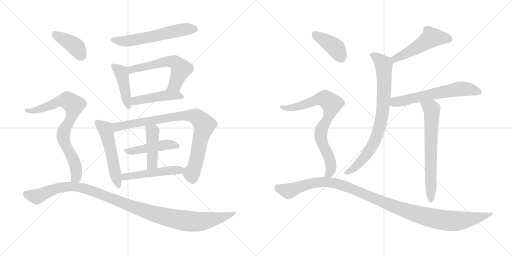
t = 0.00 s
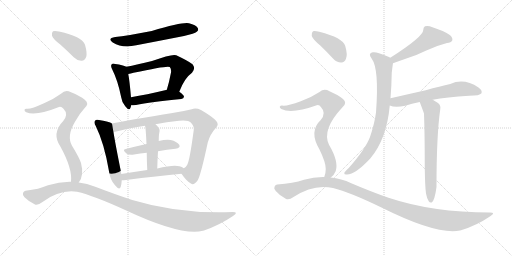
t = 2.91 s
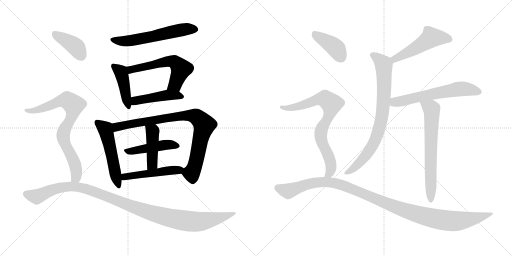
t = 5.83 s
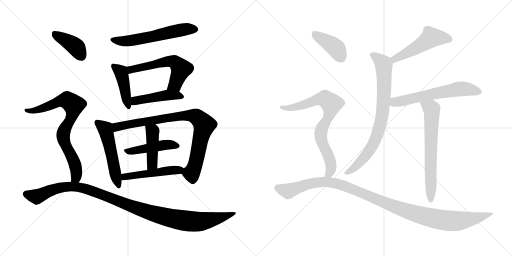
t = 8.74 s
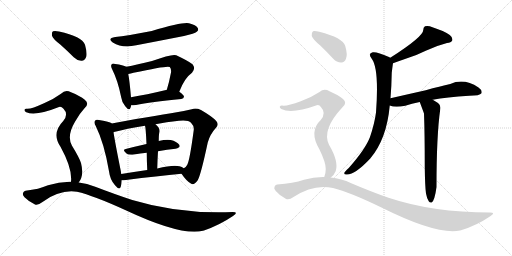
t = 11.65 s
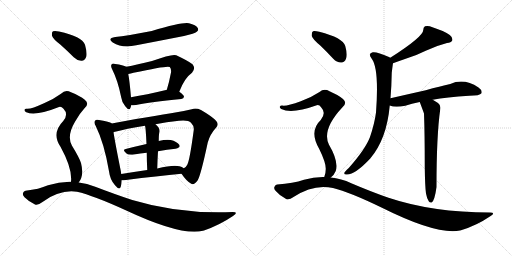
t = 14.56 s

The animated SVG that drew these frames (rendered in a browser with its animation timeline set to each time). Animation: 19 CSS @keyframes rules; one cycle of 14.56 s.

<svg version="1.1" viewBox="0 0 2048 1024" xmlns="http://www.w3.org/2000/svg">
  <g stroke="lightgray" stroke-dasharray="1,1" stroke-width="1" transform="scale(4, 4)">
    <line x1="0" y1="0" x2="256" y2="256"></line>
    <line x1="256" y1="0" x2="0" y2="256"></line>
    <line x1="128" y1="0" x2="128" y2="256"></line>
    <line x1="0" y1="128" x2="256" y2="128"></line>
    <line x1="256" y1="0" x2="512" y2="256"></line>
    <line x1="512" y1="0" x2="256" y2="256"></line>
    <line x1="384" y1="0" x2="384" y2="256"></line>
    <line x1="256" y1="128" x2="512" y2="128"></line>
  </g>
<g transform="scale(1, -1) translate(0, -850)">
   <style type="text/css">
    @keyframes keyframes0 {
      from {
       stroke: black;
       stroke-dashoffset: 586;
       stroke-width: 128;
       }
       66% {
       animation-timing-function: step-end;
       stroke: black;
       stroke-dashoffset: 0;
       stroke-width: 128;
       }
       to {
       stroke: black;
       stroke-width: 1024;
       }
       }
       #make-me-a-hanzi-animation-0 {
         animation: keyframes0 0.726888s both;
         animation-delay: 0.000000s;
         animation-timing-function: linear;
       }
    @keyframes keyframes1 {
      from {
       stroke: black;
       stroke-dashoffset: 434;
       stroke-width: 128;
       }
       59% {
       animation-timing-function: step-end;
       stroke: black;
       stroke-dashoffset: 0;
       stroke-width: 128;
       }
       to {
       stroke: black;
       stroke-width: 1024;
       }
       }
       #make-me-a-hanzi-animation-1 {
         animation: keyframes1 0.603190s both;
         animation-delay: 0.726888s;
         animation-timing-function: linear;
       }
    @keyframes keyframes2 {
      from {
       stroke: black;
       stroke-dashoffset: 582;
       stroke-width: 128;
       }
       65% {
       animation-timing-function: step-end;
       stroke: black;
       stroke-dashoffset: 0;
       stroke-width: 128;
       }
       to {
       stroke: black;
       stroke-width: 1024;
       }
       }
       #make-me-a-hanzi-animation-2 {
         animation: keyframes2 0.723633s both;
         animation-delay: 1.330078s;
         animation-timing-function: linear;
       }
    @keyframes keyframes3 {
      from {
       stroke: black;
       stroke-dashoffset: 462;
       stroke-width: 128;
       }
       60% {
       animation-timing-function: step-end;
       stroke: black;
       stroke-dashoffset: 0;
       stroke-width: 128;
       }
       to {
       stroke: black;
       stroke-width: 1024;
       }
       }
       #make-me-a-hanzi-animation-3 {
         animation: keyframes3 0.625977s both;
         animation-delay: 2.053711s;
         animation-timing-function: linear;
       }
    @keyframes keyframes4 {
      from {
       stroke: black;
       stroke-dashoffset: 528;
       stroke-width: 128;
       }
       63% {
       animation-timing-function: step-end;
       stroke: black;
       stroke-dashoffset: 0;
       stroke-width: 128;
       }
       to {
       stroke: black;
       stroke-width: 1024;
       }
       }
       #make-me-a-hanzi-animation-4 {
         animation: keyframes4 0.679688s both;
         animation-delay: 2.679688s;
         animation-timing-function: linear;
       }
    @keyframes keyframes5 {
      from {
       stroke: black;
       stroke-dashoffset: 864;
       stroke-width: 128;
       }
       74% {
       animation-timing-function: step-end;
       stroke: black;
       stroke-dashoffset: 0;
       stroke-width: 128;
       }
       to {
       stroke: black;
       stroke-width: 1024;
       }
       }
       #make-me-a-hanzi-animation-5 {
         animation: keyframes5 0.953125s both;
         animation-delay: 3.359375s;
         animation-timing-function: linear;
       }
    @keyframes keyframes6 {
      from {
       stroke: black;
       stroke-dashoffset: 461;
       stroke-width: 128;
       }
       60% {
       animation-timing-function: step-end;
       stroke: black;
       stroke-dashoffset: 0;
       stroke-width: 128;
       }
       to {
       stroke: black;
       stroke-width: 1024;
       }
       }
       #make-me-a-hanzi-animation-6 {
         animation: keyframes6 0.625163s both;
         animation-delay: 4.312500s;
         animation-timing-function: linear;
       }
    @keyframes keyframes7 {
      from {
       stroke: black;
       stroke-dashoffset: 438;
       stroke-width: 128;
       }
       59% {
       animation-timing-function: step-end;
       stroke: black;
       stroke-dashoffset: 0;
       stroke-width: 128;
       }
       to {
       stroke: black;
       stroke-width: 1024;
       }
       }
       #make-me-a-hanzi-animation-7 {
         animation: keyframes7 0.606445s both;
         animation-delay: 4.937663s;
         animation-timing-function: linear;
       }
    @keyframes keyframes8 {
      from {
       stroke: black;
       stroke-dashoffset: 497;
       stroke-width: 128;
       }
       62% {
       animation-timing-function: step-end;
       stroke: black;
       stroke-dashoffset: 0;
       stroke-width: 128;
       }
       to {
       stroke: black;
       stroke-width: 1024;
       }
       }
       #make-me-a-hanzi-animation-8 {
         animation: keyframes8 0.654460s both;
         animation-delay: 5.544108s;
         animation-timing-function: linear;
       }
    @keyframes keyframes9 {
      from {
       stroke: black;
       stroke-dashoffset: 396;
       stroke-width: 128;
       }
       56% {
       animation-timing-function: step-end;
       stroke: black;
       stroke-dashoffset: 0;
       stroke-width: 128;
       }
       to {
       stroke: black;
       stroke-width: 1024;
       }
       }
       #make-me-a-hanzi-animation-9 {
         animation: keyframes9 0.572266s both;
         animation-delay: 6.198568s;
         animation-timing-function: linear;
       }
    @keyframes keyframes10 {
      from {
       stroke: black;
       stroke-dashoffset: 783;
       stroke-width: 128;
       }
       72% {
       animation-timing-function: step-end;
       stroke: black;
       stroke-dashoffset: 0;
       stroke-width: 128;
       }
       to {
       stroke: black;
       stroke-width: 1024;
       }
       }
       #make-me-a-hanzi-animation-10 {
         animation: keyframes10 0.887207s both;
         animation-delay: 6.770833s;
         animation-timing-function: linear;
       }
    @keyframes keyframes11 {
      from {
       stroke: black;
       stroke-dashoffset: 1120;
       stroke-width: 128;
       }
       78% {
       animation-timing-function: step-end;
       stroke: black;
       stroke-dashoffset: 0;
       stroke-width: 128;
       }
       to {
       stroke: black;
       stroke-width: 1024;
       }
       }
       #make-me-a-hanzi-animation-11 {
         animation: keyframes11 1.161458s both;
         animation-delay: 7.658040s;
         animation-timing-function: linear;
       }
    @keyframes keyframes12 {
      from {
       stroke: black;
       stroke-dashoffset: 509;
       stroke-width: 128;
       }
       62% {
       animation-timing-function: step-end;
       stroke: black;
       stroke-dashoffset: 0;
       stroke-width: 128;
       }
       to {
       stroke: black;
       stroke-width: 1024;
       }
       }
       #make-me-a-hanzi-animation-12 {
         animation: keyframes12 0.664225s both;
         animation-delay: 8.819499s;
         animation-timing-function: linear;
       }
    @keyframes keyframes13 {
      from {
       stroke: black;
       stroke-dashoffset: 796;
       stroke-width: 128;
       }
       72% {
       animation-timing-function: step-end;
       stroke: black;
       stroke-dashoffset: 0;
       stroke-width: 128;
       }
       to {
       stroke: black;
       stroke-width: 1024;
       }
       }
       #make-me-a-hanzi-animation-13 {
         animation: keyframes13 0.897786s both;
         animation-delay: 9.483724s;
         animation-timing-function: linear;
       }
    @keyframes keyframes14 {
      from {
       stroke: black;
       stroke-dashoffset: 615;
       stroke-width: 128;
       }
       67% {
       animation-timing-function: step-end;
       stroke: black;
       stroke-dashoffset: 0;
       stroke-width: 128;
       }
       to {
       stroke: black;
       stroke-width: 1024;
       }
       }
       #make-me-a-hanzi-animation-14 {
         animation: keyframes14 0.750488s both;
         animation-delay: 10.381510s;
         animation-timing-function: linear;
       }
    @keyframes keyframes15 {
      from {
       stroke: black;
       stroke-dashoffset: 666;
       stroke-width: 128;
       }
       68% {
       animation-timing-function: step-end;
       stroke: black;
       stroke-dashoffset: 0;
       stroke-width: 128;
       }
       to {
       stroke: black;
       stroke-width: 1024;
       }
       }
       #make-me-a-hanzi-animation-15 {
         animation: keyframes15 0.791992s both;
         animation-delay: 11.131999s;
         animation-timing-function: linear;
       }
    @keyframes keyframes16 {
      from {
       stroke: black;
       stroke-dashoffset: 404;
       stroke-width: 128;
       }
       57% {
       animation-timing-function: step-end;
       stroke: black;
       stroke-dashoffset: 0;
       stroke-width: 128;
       }
       to {
       stroke: black;
       stroke-width: 1024;
       }
       }
       #make-me-a-hanzi-animation-16 {
         animation: keyframes16 0.578776s both;
         animation-delay: 11.923991s;
         animation-timing-function: linear;
       }
    @keyframes keyframes17 {
      from {
       stroke: black;
       stroke-dashoffset: 782;
       stroke-width: 128;
       }
       72% {
       animation-timing-function: step-end;
       stroke: black;
       stroke-dashoffset: 0;
       stroke-width: 128;
       }
       to {
       stroke: black;
       stroke-width: 1024;
       }
       }
       #make-me-a-hanzi-animation-17 {
         animation: keyframes17 0.886393s both;
         animation-delay: 12.502767s;
         animation-timing-function: linear;
       }
    @keyframes keyframes18 {
      from {
       stroke: black;
       stroke-dashoffset: 1133;
       stroke-width: 128;
       }
       79% {
       animation-timing-function: step-end;
       stroke: black;
       stroke-dashoffset: 0;
       stroke-width: 128;
       }
       to {
       stroke: black;
       stroke-width: 1024;
       }
       }
       #make-me-a-hanzi-animation-18 {
         animation: keyframes18 1.172038s both;
         animation-delay: 13.389160s;
         animation-timing-function: linear;
       }
</style>
<path d="M 461 702 Q 427 696 451 680 Q 490 656 545 669 Q 639 687 736 706 Q 779 716 787 723 Q 796 730 791 738 Q 784 750 756 757 Q 732 763 607 726 Q 507 707 461 702 Z" fill="lightgray"></path> 
<path d="M 505 583 Q 493 590 461 594 Q 451 598 447 593 Q 441 587 449 572 Q 471 529 485 460 Q 488 438 501 425 Q 517 404 522 419 Q 523 423 525 429 L 524 461 Q 518 530 513 554 C 508 582 508 582 505 583 Z" fill="lightgray"></path> 
<path d="M 717 483 Q 738 538 768 559 Q 784 577 770 593 Q 754 606 705 629 Q 690 636 608 606 Q 548 591 505 583 C 476 577 483 549 513 554 Q 523 555 534 559 Q 672 589 679 582 Q 686 575 684 560 Q 677 523 667 490 C 659 461 706 455 717 483 Z" fill="lightgray"></path> 
<path d="M 525 429 Q 532 429 544 430 Q 601 443 725 454 Q 735 455 736 463 Q 736 470 717 483 L 667 490 Q 666 491 664 490 Q 585 471 524 461 C 494 456 495 428 525 429 Z" fill="lightgray"></path> 
<path d="M 447 356 Q 446 357 445 358 Q 433 365 396 370 Q 384 373 381 368 Q 374 361 383 346 Q 417 277 436 165 Q 440 131 460 109 Q 478 87 483 103 Q 486 113 487 129 L 485 154 Q 484 164 481 177 Q 460 282 454 321 C 449 351 449 355 447 356 Z" fill="lightgray"></path> 
<path d="M 726 155 Q 747 124 765 115 Q 775 108 791 129 Q 804 153 831 280 Q 840 313 864 339 Q 877 352 865 366 Q 849 384 804 410 Q 783 420 767 413 Q 731 404 684 397 Q 623 387 544 374 Q 490 364 447 356 C 418 351 425 313 454 321 Q 454 322 456 322 Q 505 335 580 347 L 622 353 Q 665 362 716 367 Q 753 371 764 359 Q 777 346 775 330 Q 759 209 749 191 Q 745 182 735 177 C 721 162 721 162 726 155 Z" fill="lightgray"></path> 
<path d="M 632 245 Q 669 252 702 255 Q 724 259 717 271 Q 707 284 683 290 Q 664 293 635 286 L 586 274 Q 541 264 503 254 Q 487 251 506 236 Q 516 229 536 232 Q 561 236 587 239 L 632 245 Z" fill="lightgray"></path> 
<path d="M 629 176 Q 630 213 632 245 L 635 286 Q 635 310 637 318 Q 643 336 622 353 C 600 373 574 376 580 347 Q 583 340 586 274 L 587 239 Q 587 211 589 170 C 590 140 628 146 629 176 Z" fill="lightgray"></path> 
<path d="M 487 129 Q 493 129 504 130 Q 631 146 726 155 C 756 158 760 160 735 177 Q 728 183 718 185 Q 691 191 629 176 L 589 170 Q 534 163 485 154 C 455 149 457 128 487 129 Z" fill="lightgray"></path> 
<path d="M 241 672 Q 268 648 295 621 Q 310 606 327 607 Q 339 608 345 623 Q 349 639 340 671 Q 328 704 236 724 Q 220 728 212 725 Q 206 721 208 707 Q 212 694 241 672 Z" fill="lightgray"></path> 
<path d="M 315 120 Q 337 148 324 198 Q 317 220 288 267 Q 266 306 300 363 Q 319 397 338 417 Q 359 436 339 451 Q 320 467 284 481 Q 262 494 244 475 Q 214 453 176 437 Q 124 413 107 415 Q 100 416 98 411 Q 97 405 105 401 Q 144 385 236 422 Q 245 425 254 415 Q 275 393 253 366 Q 205 317 242 263 Q 290 176 284 123 C 283 93 300 94 315 120 Z" fill="lightgray"></path> 
<path d="M 284 123 Q 238 124 192 109 Q 156 93 102 87 Q 95 86 92 78 Q 89 71 98 61 Q 116 43 140 32 Q 152 28 170 42 Q 239 93 308 83 Q 374 68 505 8 Q 725 -95 812 -73 Q 813 -72 816 -72 Q 879 -50 932 -14 Q 956 2 931 2 Q 717 -7 529 50 Q 462 72 381 103 Q 348 116 315 120 L 284 123 Z" fill="lightgray"></path> 
<path d="M 1572 597 Q 1591 604 1617 613 Q 1666 628 1703 647 Q 1748 668 1788 678 Q 1804 679 1809 688 Q 1812 700 1799 710 Q 1777 726 1730 741 Q 1714 748 1700 745 Q 1693 741 1693 730 Q 1693 703 1561 619 C 1536 603 1544 587 1572 597 Z" fill="lightgray"></path> 
<path d="M 1562 457 Q 1566 503 1567 559 Q 1571 593 1572 597 C 1574 613 1574 613 1561 619 Q 1560 620 1556 622 Q 1507 644 1491 641 Q 1470 637 1487 615 Q 1517 575 1504 400 Q 1498 355 1480 302 Q 1462 254 1395 178 Q 1380 165 1377 158 Q 1376 151 1388 152 Q 1421 152 1481 216 Q 1547 294 1559 428 L 1562 457 Z" fill="lightgray"></path> 
<path d="M 1731 451 Q 1785 461 1877 467 Q 1919 467 1926 477 Q 1930 489 1914 500 Q 1856 539 1801 514 Q 1761 505 1703 489 Q 1636 474 1562 457 C 1533 450 1530 437 1559 428 Q 1580 419 1621 427 Q 1646 436 1679 442 L 1731 451 Z" fill="lightgray"></path> 
<path d="M 1704 76 Q 1708 54 1715 45 Q 1719 38 1727 40 Q 1739 49 1746 102 Q 1746 309 1761 413 Q 1764 429 1752 438 Q 1740 445 1731 451 C 1706 467 1668 470 1679 442 Q 1694 402 1696 396 Q 1699 314 1699 184 Q 1700 103 1704 76 Z" fill="lightgray"></path> 
<path d="M 1281 668 Q 1306 644 1333 615 Q 1348 599 1366 600 Q 1378 600 1384 615 Q 1391 631 1381 666 Q 1372 699 1277 723 Q 1259 727 1252 725 Q 1246 721 1247 706 Q 1251 693 1281 668 Z" fill="lightgray"></path> 
<path d="M 1323 140 Q 1336 149 1343 166 Q 1355 205 1316 271 Q 1286 331 1369 420 Q 1391 438 1372 454 Q 1353 470 1318 485 Q 1296 498 1278 482 Q 1245 460 1203 445 Q 1146 424 1128 428 Q 1121 428 1119 423 Q 1118 419 1125 414 Q 1167 393 1267 429 Q 1277 432 1285 420 Q 1306 398 1283 370 Q 1235 325 1277 254 Q 1304 199 1303 174 Q 1303 156 1297 142 C 1289 113 1302 119 1323 140 Z" fill="lightgray"></path> 
<path d="M 1297 142 Q 1257 143 1216 131 Q 1173 116 1109 112 Q 1102 112 1098 103 Q 1094 96 1103 86 Q 1119 67 1143 55 Q 1155 48 1174 62 Q 1255 116 1332 98 Q 1398 82 1530 18 Q 1746 -90 1840 -72 Q 1841 -71 1844 -71 Q 1907 -52 1961 -15 Q 1985 0 1960 0 Q 1731 0 1554 59 Q 1485 83 1405 117 Q 1365 136 1323 140 L 1297 142 Z" fill="lightgray"></path> 
      <clipPath id="make-me-a-hanzi-clip-0">
      <path d="M 461 702 Q 427 696 451 680 Q 490 656 545 669 Q 639 687 736 706 Q 779 716 787 723 Q 796 730 791 738 Q 784 750 756 757 Q 732 763 607 726 Q 507 707 461 702 Z" fill="lightgray"></path>
      </clipPath>
      <path clip-path="url(#make-me-a-hanzi-clip-0)" d="M 454 692 L 477 686 L 517 687 L 718 729 L 779 733 " fill="none" id="make-me-a-hanzi-animation-0" stroke-dasharray="458 916" stroke-linecap="round"></path>

      <clipPath id="make-me-a-hanzi-clip-1">
      <path d="M 505 583 Q 493 590 461 594 Q 451 598 447 593 Q 441 587 449 572 Q 471 529 485 460 Q 488 438 501 425 Q 517 404 522 419 Q 523 423 525 429 L 524 461 Q 518 530 513 554 C 508 582 508 582 505 583 Z" fill="lightgray"></path>
      </clipPath>
      <path clip-path="url(#make-me-a-hanzi-clip-1)" d="M 455 586 L 482 563 L 489 545 L 512 424 " fill="none" id="make-me-a-hanzi-animation-1" stroke-dasharray="306 612" stroke-linecap="round"></path>

      <clipPath id="make-me-a-hanzi-clip-2">
      <path d="M 717 483 Q 738 538 768 559 Q 784 577 770 593 Q 754 606 705 629 Q 690 636 608 606 Q 548 591 505 583 C 476 577 483 549 513 554 Q 523 555 534 559 Q 672 589 679 582 Q 686 575 684 560 Q 677 523 667 490 C 659 461 706 455 717 483 Z" fill="lightgray"></path>
      </clipPath>
      <path clip-path="url(#make-me-a-hanzi-clip-2)" d="M 513 577 L 545 573 L 678 606 L 702 600 L 724 574 L 700 512 L 674 495 " fill="none" id="make-me-a-hanzi-animation-2" stroke-dasharray="454 908" stroke-linecap="round"></path>

      <clipPath id="make-me-a-hanzi-clip-3">
      <path d="M 525 429 Q 532 429 544 430 Q 601 443 725 454 Q 735 455 736 463 Q 736 470 717 483 L 667 490 Q 666 491 664 490 Q 585 471 524 461 C 494 456 495 428 525 429 Z" fill="lightgray"></path>
      </clipPath>
      <path clip-path="url(#make-me-a-hanzi-clip-3)" d="M 529 434 L 541 447 L 660 469 L 727 463 " fill="none" id="make-me-a-hanzi-animation-3" stroke-dasharray="334 668" stroke-linecap="round"></path>

      <clipPath id="make-me-a-hanzi-clip-4">
      <path d="M 447 356 Q 446 357 445 358 Q 433 365 396 370 Q 384 373 381 368 Q 374 361 383 346 Q 417 277 436 165 Q 440 131 460 109 Q 478 87 483 103 Q 486 113 487 129 L 485 154 Q 484 164 481 177 Q 460 282 454 321 C 449 351 449 355 447 356 Z" fill="lightgray"></path>
      </clipPath>
      <path clip-path="url(#make-me-a-hanzi-clip-4)" d="M 390 360 L 422 333 L 472 108 " fill="none" id="make-me-a-hanzi-animation-4" stroke-dasharray="400 800" stroke-linecap="round"></path>

      <clipPath id="make-me-a-hanzi-clip-5">
      <path d="M 726 155 Q 747 124 765 115 Q 775 108 791 129 Q 804 153 831 280 Q 840 313 864 339 Q 877 352 865 366 Q 849 384 804 410 Q 783 420 767 413 Q 731 404 684 397 Q 623 387 544 374 Q 490 364 447 356 C 418 351 425 313 454 321 Q 454 322 456 322 Q 505 335 580 347 L 622 353 Q 665 362 716 367 Q 753 371 764 359 Q 777 346 775 330 Q 759 209 749 191 Q 745 182 735 177 C 721 162 721 162 726 155 Z" fill="lightgray"></path>
      </clipPath>
      <path clip-path="url(#make-me-a-hanzi-clip-5)" d="M 454 351 L 467 342 L 710 384 L 767 388 L 787 382 L 816 347 L 777 180 L 766 157 L 741 155 " fill="none" id="make-me-a-hanzi-animation-5" stroke-dasharray="736 1472" stroke-linecap="round"></path>

      <clipPath id="make-me-a-hanzi-clip-6">
      <path d="M 632 245 Q 669 252 702 255 Q 724 259 717 271 Q 707 284 683 290 Q 664 293 635 286 L 586 274 Q 541 264 503 254 Q 487 251 506 236 Q 516 229 536 232 Q 561 236 587 239 L 632 245 Z" fill="lightgray"></path>
      </clipPath>
      <path clip-path="url(#make-me-a-hanzi-clip-6)" d="M 504 245 L 676 272 L 706 266 " fill="none" id="make-me-a-hanzi-animation-6" stroke-dasharray="333 666" stroke-linecap="round"></path>

      <clipPath id="make-me-a-hanzi-clip-7">
      <path d="M 629 176 Q 630 213 632 245 L 635 286 Q 635 310 637 318 Q 643 336 622 353 C 600 373 574 376 580 347 Q 583 340 586 274 L 587 239 Q 587 211 589 170 C 590 140 628 146 629 176 Z" fill="lightgray"></path>
      </clipPath>
      <path clip-path="url(#make-me-a-hanzi-clip-7)" d="M 587 346 L 610 324 L 609 198 L 595 178 " fill="none" id="make-me-a-hanzi-animation-7" stroke-dasharray="310 620" stroke-linecap="round"></path>

      <clipPath id="make-me-a-hanzi-clip-8">
      <path d="M 487 129 Q 493 129 504 130 Q 631 146 726 155 C 756 158 760 160 735 177 Q 728 183 718 185 Q 691 191 629 176 L 589 170 Q 534 163 485 154 C 455 149 457 128 487 129 Z" fill="lightgray"></path>
      </clipPath>
      <path clip-path="url(#make-me-a-hanzi-clip-8)" d="M 490 136 L 509 145 L 727 174 " fill="none" id="make-me-a-hanzi-animation-8" stroke-dasharray="369 738" stroke-linecap="round"></path>

      <clipPath id="make-me-a-hanzi-clip-9">
      <path d="M 241 672 Q 268 648 295 621 Q 310 606 327 607 Q 339 608 345 623 Q 349 639 340 671 Q 328 704 236 724 Q 220 728 212 725 Q 206 721 208 707 Q 212 694 241 672 Z" fill="lightgray"></path>
      </clipPath>
      <path clip-path="url(#make-me-a-hanzi-clip-9)" d="M 218 717 L 297 668 L 324 629 " fill="none" id="make-me-a-hanzi-animation-9" stroke-dasharray="268 536" stroke-linecap="round"></path>

      <clipPath id="make-me-a-hanzi-clip-10">
      <path d="M 315 120 Q 337 148 324 198 Q 317 220 288 267 Q 266 306 300 363 Q 319 397 338 417 Q 359 436 339 451 Q 320 467 284 481 Q 262 494 244 475 Q 214 453 176 437 Q 124 413 107 415 Q 100 416 98 411 Q 97 405 105 401 Q 144 385 236 422 Q 245 425 254 415 Q 275 393 253 366 Q 205 317 242 263 Q 290 176 284 123 C 283 93 300 94 315 120 Z" fill="lightgray"></path>
      </clipPath>
      <path clip-path="url(#make-me-a-hanzi-clip-10)" d="M 105 408 L 155 412 L 253 449 L 278 444 L 295 429 L 285 380 L 253 313 L 259 279 L 302 184 L 306 145 L 292 128 " fill="none" id="make-me-a-hanzi-animation-10" stroke-dasharray="655 1310" stroke-linecap="round"></path>

      <clipPath id="make-me-a-hanzi-clip-11">
      <path d="M 284 123 Q 238 124 192 109 Q 156 93 102 87 Q 95 86 92 78 Q 89 71 98 61 Q 116 43 140 32 Q 152 28 170 42 Q 239 93 308 83 Q 374 68 505 8 Q 725 -95 812 -73 Q 813 -72 816 -72 Q 879 -50 932 -14 Q 956 2 931 2 Q 717 -7 529 50 Q 462 72 381 103 Q 348 116 315 120 L 284 123 Z" fill="lightgray"></path>
      </clipPath>
      <path clip-path="url(#make-me-a-hanzi-clip-11)" d="M 105 74 L 150 65 L 220 95 L 262 103 L 305 103 L 368 87 L 608 -4 L 722 -31 L 810 -35 L 936 -6 " fill="none" id="make-me-a-hanzi-animation-11" stroke-dasharray="992 1984" stroke-linecap="round"></path>

      <clipPath id="make-me-a-hanzi-clip-12">
      <path d="M 1572 597 Q 1591 604 1617 613 Q 1666 628 1703 647 Q 1748 668 1788 678 Q 1804 679 1809 688 Q 1812 700 1799 710 Q 1777 726 1730 741 Q 1714 748 1700 745 Q 1693 741 1693 730 Q 1693 703 1561 619 C 1536 603 1544 587 1572 597 Z" fill="lightgray"></path>
      </clipPath>
      <path clip-path="url(#make-me-a-hanzi-clip-12)" d="M 1798 693 L 1725 700 L 1673 663 L 1580 618 L 1576 606 " fill="none" id="make-me-a-hanzi-animation-12" stroke-dasharray="381 762" stroke-linecap="round"></path>

      <clipPath id="make-me-a-hanzi-clip-13">
      <path d="M 1562 457 Q 1566 503 1567 559 Q 1571 593 1572 597 C 1574 613 1574 613 1561 619 Q 1560 620 1556 622 Q 1507 644 1491 641 Q 1470 637 1487 615 Q 1517 575 1504 400 Q 1498 355 1480 302 Q 1462 254 1395 178 Q 1380 165 1377 158 Q 1376 151 1388 152 Q 1421 152 1481 216 Q 1547 294 1559 428 L 1562 457 Z" fill="lightgray"></path>
      </clipPath>
      <path clip-path="url(#make-me-a-hanzi-clip-13)" d="M 1492 628 L 1510 618 L 1535 589 L 1537 493 L 1523 359 L 1500 288 L 1476 245 L 1424 185 L 1385 159 " fill="none" id="make-me-a-hanzi-animation-13" stroke-dasharray="668 1336" stroke-linecap="round"></path>

      <clipPath id="make-me-a-hanzi-clip-14">
      <path d="M 1731 451 Q 1785 461 1877 467 Q 1919 467 1926 477 Q 1930 489 1914 500 Q 1856 539 1801 514 Q 1761 505 1703 489 Q 1636 474 1562 457 C 1533 450 1530 437 1559 428 Q 1580 419 1621 427 Q 1646 436 1679 442 L 1731 451 Z" fill="lightgray"></path>
      </clipPath>
      <path clip-path="url(#make-me-a-hanzi-clip-14)" d="M 1567 434 L 1579 441 L 1828 493 L 1859 494 L 1917 482 " fill="none" id="make-me-a-hanzi-animation-14" stroke-dasharray="487 974" stroke-linecap="round"></path>

      <clipPath id="make-me-a-hanzi-clip-15">
      <path d="M 1704 76 Q 1708 54 1715 45 Q 1719 38 1727 40 Q 1739 49 1746 102 Q 1746 309 1761 413 Q 1764 429 1752 438 Q 1740 445 1731 451 C 1706 467 1668 470 1679 442 Q 1694 402 1696 396 Q 1699 314 1699 184 Q 1700 103 1704 76 Z" fill="lightgray"></path>
      </clipPath>
      <path clip-path="url(#make-me-a-hanzi-clip-15)" d="M 1687 435 L 1724 416 L 1728 401 L 1723 48 " fill="none" id="make-me-a-hanzi-animation-15" stroke-dasharray="538 1076" stroke-linecap="round"></path>

      <clipPath id="make-me-a-hanzi-clip-16">
      <path d="M 1281 668 Q 1306 644 1333 615 Q 1348 599 1366 600 Q 1378 600 1384 615 Q 1391 631 1381 666 Q 1372 699 1277 723 Q 1259 727 1252 725 Q 1246 721 1247 706 Q 1251 693 1281 668 Z" fill="lightgray"></path>
      </clipPath>
      <path clip-path="url(#make-me-a-hanzi-clip-16)" d="M 1257 717 L 1343 658 L 1365 620 " fill="none" id="make-me-a-hanzi-animation-16" stroke-dasharray="276 552" stroke-linecap="round"></path>

      <clipPath id="make-me-a-hanzi-clip-17">
      <path d="M 1323 140 Q 1336 149 1343 166 Q 1355 205 1316 271 Q 1286 331 1369 420 Q 1391 438 1372 454 Q 1353 470 1318 485 Q 1296 498 1278 482 Q 1245 460 1203 445 Q 1146 424 1128 428 Q 1121 428 1119 423 Q 1118 419 1125 414 Q 1167 393 1267 429 Q 1277 432 1285 420 Q 1306 398 1283 370 Q 1235 325 1277 254 Q 1304 199 1303 174 Q 1303 156 1297 142 C 1289 113 1302 119 1323 140 Z" fill="lightgray"></path>
      </clipPath>
      <path clip-path="url(#make-me-a-hanzi-clip-17)" d="M 1126 421 L 1166 418 L 1287 455 L 1300 454 L 1326 434 L 1317 389 L 1285 331 L 1282 312 L 1291 272 L 1311 235 L 1325 185 L 1321 162 L 1304 145 " fill="none" id="make-me-a-hanzi-animation-17" stroke-dasharray="654 1308" stroke-linecap="round"></path>

      <clipPath id="make-me-a-hanzi-clip-18">
      <path d="M 1297 142 Q 1257 143 1216 131 Q 1173 116 1109 112 Q 1102 112 1098 103 Q 1094 96 1103 86 Q 1119 67 1143 55 Q 1155 48 1174 62 Q 1255 116 1332 98 Q 1398 82 1530 18 Q 1746 -90 1840 -72 Q 1841 -71 1844 -71 Q 1907 -52 1961 -15 Q 1985 0 1960 0 Q 1731 0 1554 59 Q 1485 83 1405 117 Q 1365 136 1323 140 L 1297 142 Z" fill="lightgray"></path>
      </clipPath>
      <path clip-path="url(#make-me-a-hanzi-clip-18)" d="M 1111 98 L 1152 85 L 1241 117 L 1315 121 L 1390 102 L 1629 5 L 1740 -25 L 1833 -34 L 1908 -22 L 1951 -8 " fill="none" id="make-me-a-hanzi-animation-18" stroke-dasharray="1005 2010" stroke-linecap="round"></path>

</g>
</svg>
